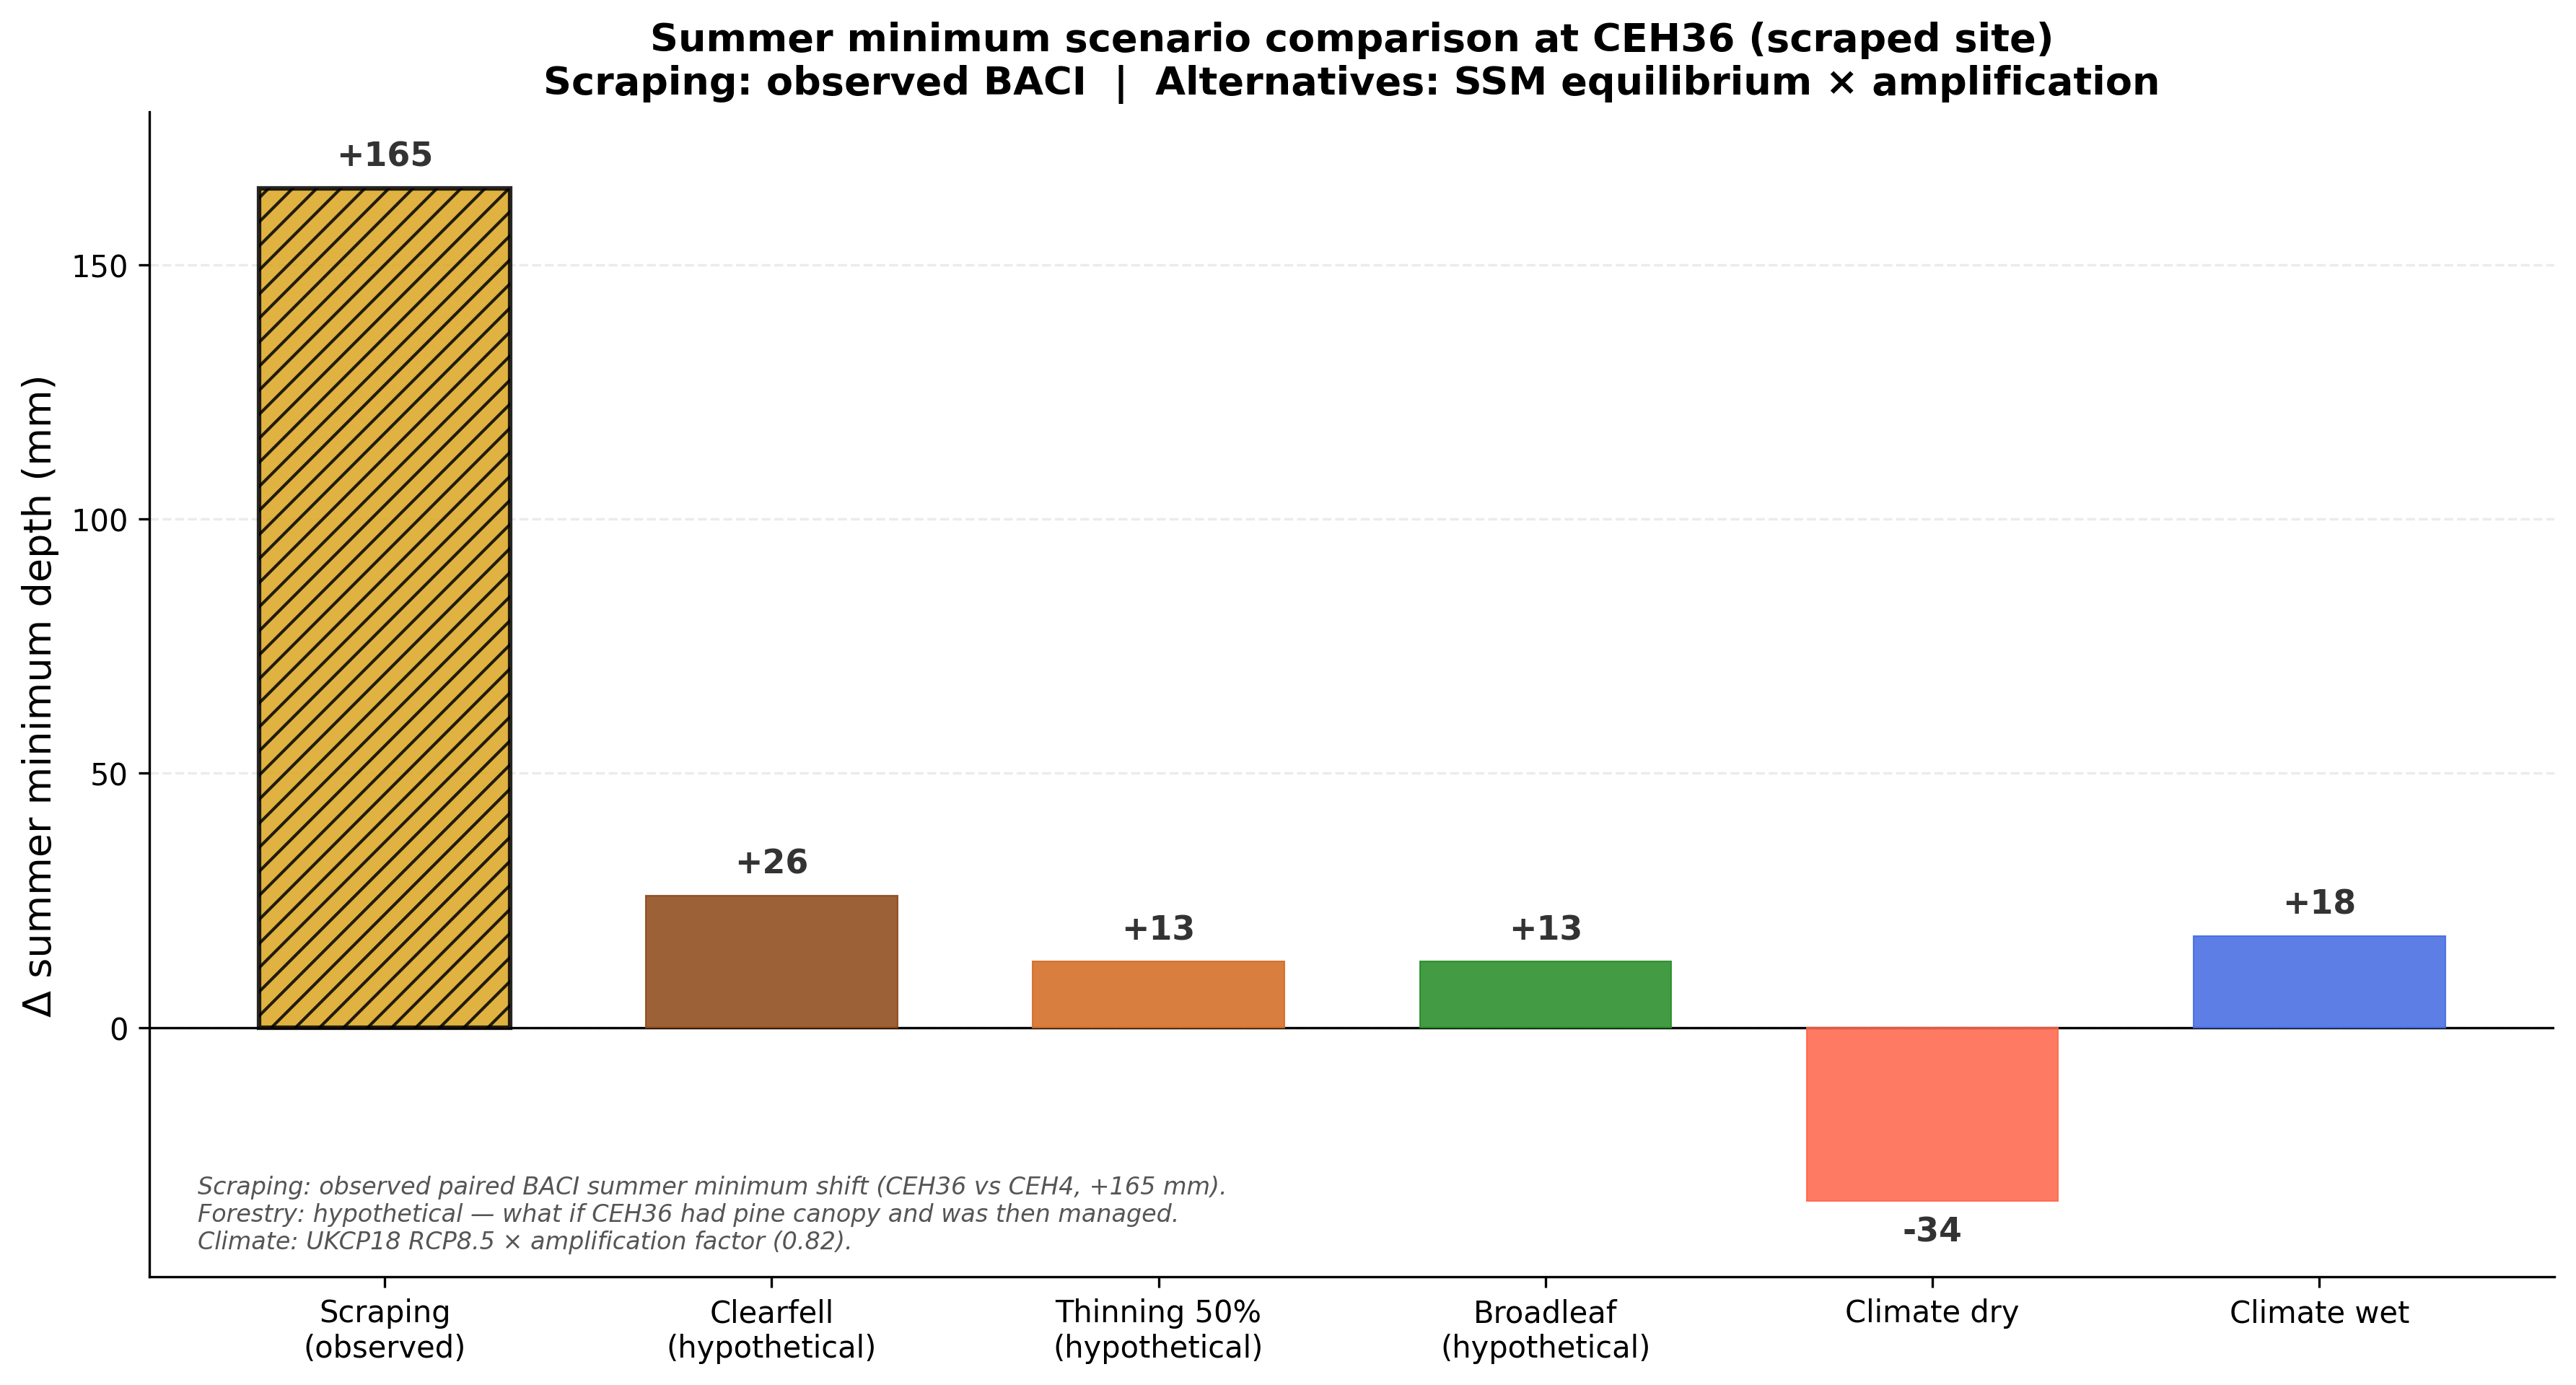

Values plotted in this chart, from the file beside it:
Scenario, Delta_summer_min_mm
Scraping (observed), 165
Clearfell (hypothetical), 26
Thinning 50% (hypothetical), 13
Broadleaf (hypothetical), 13
Climate dry, -34
Climate wet, 18
